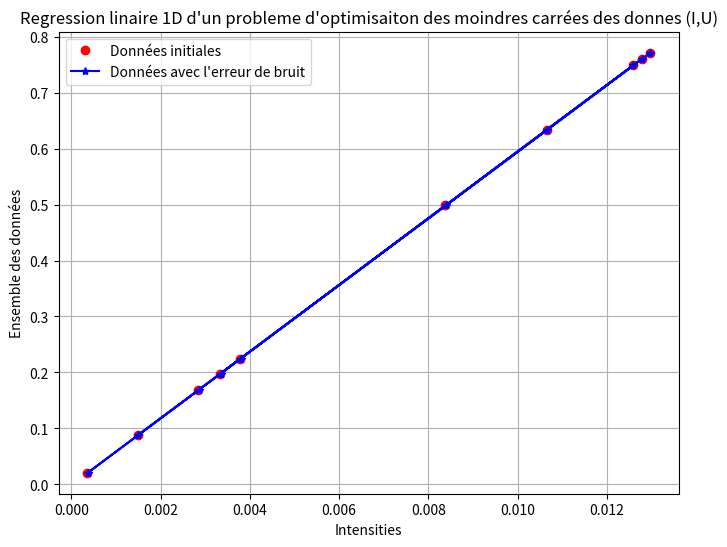

This chart was generated by the following Python code:
import numpy as np
import matplotlib.pyplot as plt

np.random.seed(10)


#Exercice 1 : cas 1d on cherche à estimier la résistance de la loi d'OHM R = UI

# Pour cela on fait un ajustement linéaire sur les données (Ui,Ii) pour laquelle on applique la méthode des moindres carrées 
# donc on cherche une solutiion du probleme d'optimisation (voir la fueille) et on cherche R optimale pour qu'il soit proche à R théorique

R_theorique = 0.0168   #à modifier !


n = 10  # nombre de données

# Générer n valeurs d'intensité aléatoires entre 0 et 1 ampère
I_intensites = np.random.rand(n)
#print("Les 10 valeurs d'intensité générées sont :", I_intensites)

U_tensions = R_theorique * I_intensites  #ensemble des données initiales (on suppose qu'ils sont exacts)
#print("Les valeurs de la tension sont : ",U_tensions)

sigma = np.var(U_tensions) # variance des données

# régression linaire affine :
U_bruit = U_tensions + sigma * np.random.rand(n)  #répétition de l'expérience plusieurs fois + l'erreur de bruit
#print("les valeurs de la tension à estimier sont : ", U_estimer)

# calcul de R optimale le min apres justifier l'existence (dans la feuille)
R_opt = (np.dot(I_intensites,U_tensions) / np.linalg.norm(I_intensites) ** 2) 
print("la solution du probleme d'optimisation des moindres carrées, le R optimale est : ",R_opt)

# R_opt est présque R_th :)
plt.figure(figsize=(8, 6))
plt.plot(U_tensions,I_intensites,'ro',label = "Données initiales")
plt.plot(U_bruit,I_intensites,'-b*',label = "Données avec l'erreur de bruit")
plt.legend()
plt.grid(True)
plt.xlabel("Intensities")
plt.ylabel("Ensemble des données")
plt.title("Regression linaire 1D d'un probleme d'optimisaiton des moindres carrées des donnes (I,U)")
plt.show()


""" 
Nuage de points par scatter :
plt.scatter(U_tensions,I_intensites,color = 'r')
plt.scatter(U_bruit,I_intensites,color ='b') 
"""